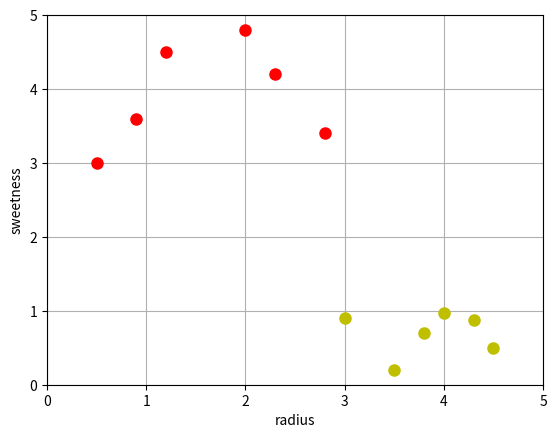

Python code for this plot: (Note: this script raises an exception after producing the figure.)
import numpy as np
import matplotlib
matplotlib.use('Agg')  # Kein GUI nötig
import matplotlib.pyplot as plt

learning_rate=0.8

#array with radius, sweetness, label (0== raspberry, 1==lemon)
fruit_array=np.array([(0.5,3,0),(4.5,0.5,1),(1.2,4.5,0),
                          (0.9,3.6,0),(4,0.97,1),(4.3,0.88,1),
                          (2.3,4.2,0),(3.5,0.2,1),(2,4.8,0),
                          (3,0.9,1),(2.8,3.4,0),(3.8,0.7,1)])
                       
max_x=5
max_y=5
#set the plot markers, axis ranges and labels
plt.rcParams['lines.markersize'] = 8
plt.rcParams['lines.linewidth'] = 2
plt.axis([0, max_x, 0, max_y])
plt.xlabel('radius')
plt.ylabel("sweetness")
plt.grid()

#10 evenlyspace points between 0 and 5
x=np.linspace(0,5,10)

#TODO: compute first decision boundary (i.e. determine b, m and y)

#TODO: update m and y with each new data point


for data_point in fruit_array:
    if data_point[2]==0:
        plt.plot(data_point[0], data_point[1], 'ro')
    else:
        plt.plot(data_point[0], data_point[1], 'yo')
      

plt.savefig("plots/Machine_Learning_1/plot_challenge_chapter_3.png")